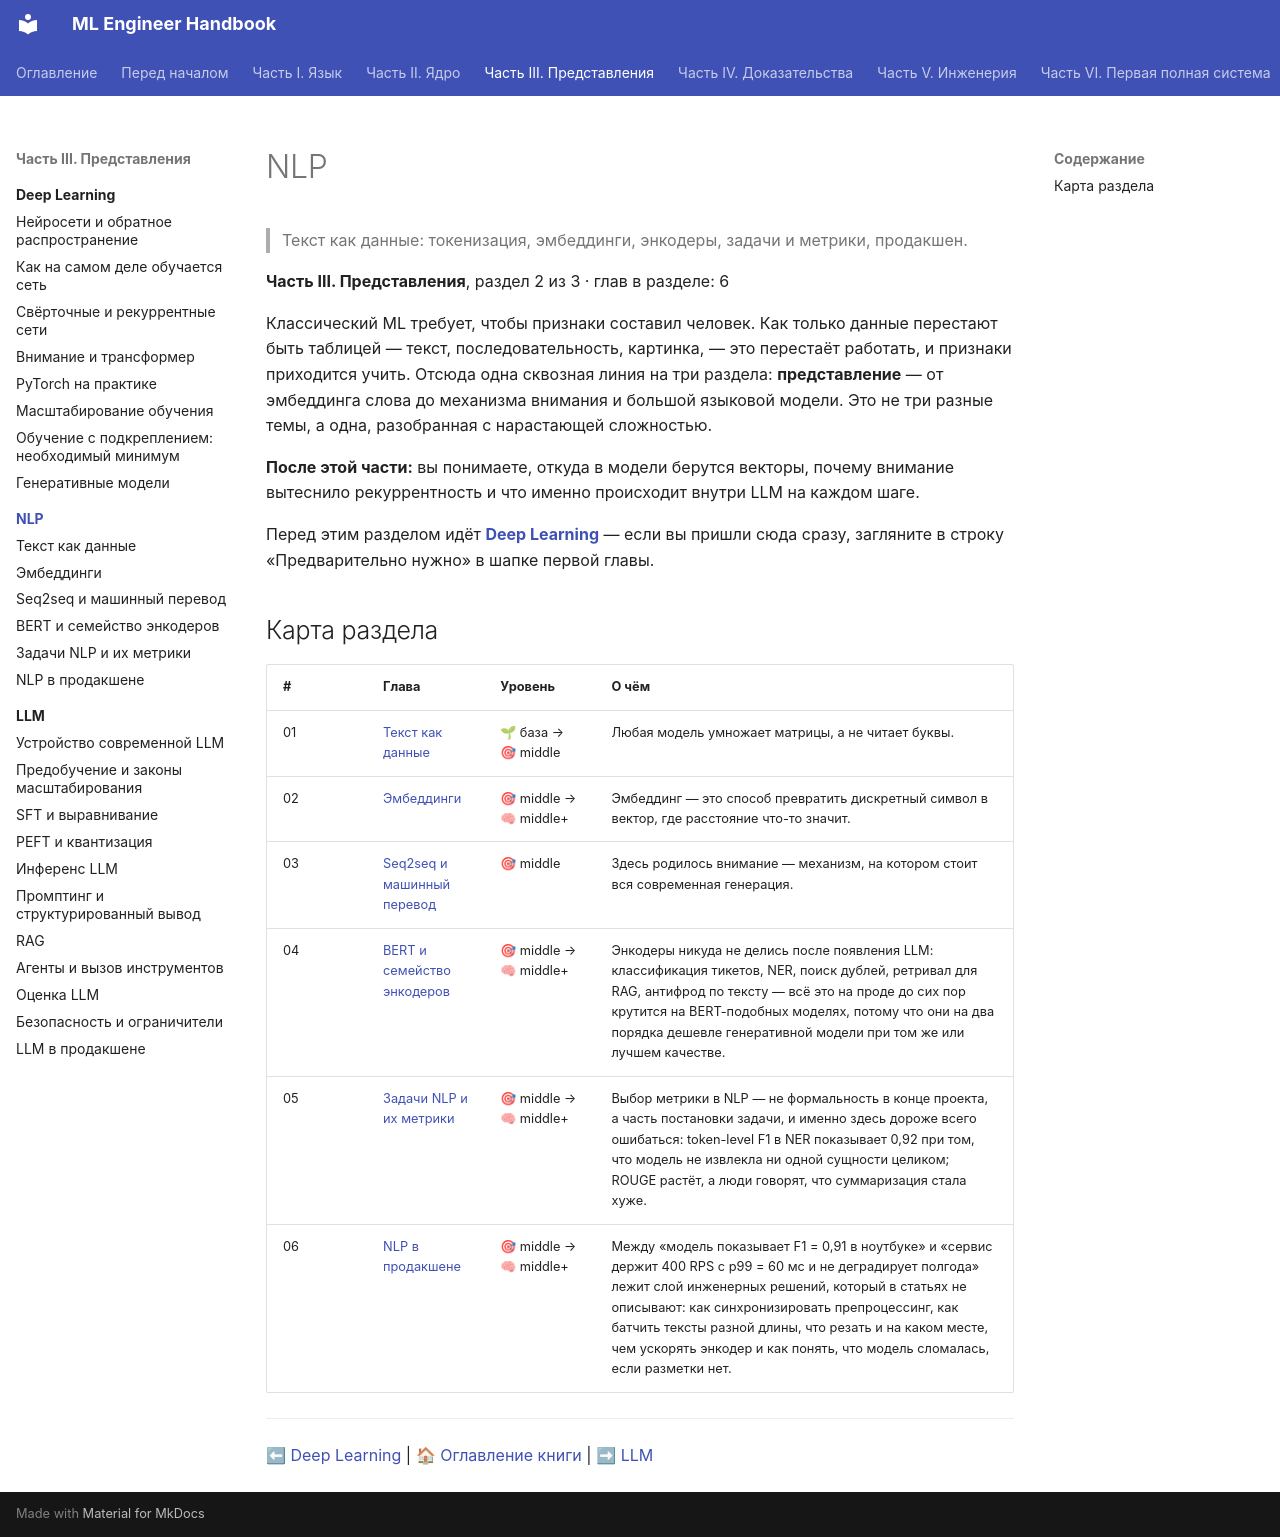

repository: avanturer/ml-handbook · page: 04-nlp/index.html · generator: mkdocs

# NLP

> Текст как данные: токенизация, эмбеддинги, энкодеры, задачи и метрики, продакшен.

**Часть III. Представления**, раздел 2 из 3 · глав в разделе: 6

Классический ML требует, чтобы признаки составил человек. Как только данные перестают быть таблицей — текст, последовательность, картинка, — это перестаёт работать, и признаки приходится учить. Отсюда одна сквозная линия на три раздела: **представление** — от эмбеддинга слова до механизма внимания и большой языковой модели. Это не три разные темы, а одна, разобранная с нарастающей сложностью.

**После этой части:** вы понимаете, откуда в модели берутся векторы, почему внимание вытеснило рекуррентность и что именно происходит внутри LLM на каждом шаге.

Перед этим разделом идёт **[Deep Learning](../03-deep-learning/index.md)** — если вы пришли сюда сразу, загляните в строку «Предварительно нужно» в шапке первой главы.

## Карта раздела

| # | Глава | Уровень | О чём |
|---|---|---|---|
| 01 | [Текст как данные](01-text-representation.md) | 🌱 база → 🎯 middle | Любая модель умножает матрицы, а не читает буквы. |
| 02 | [Эмбеддинги](02-embeddings.md) | 🎯 middle → 🧠 middle+ | Эмбеддинг — это способ превратить дискретный символ в вектор, где расстояние что-то значит. |
| 03 | [Seq2seq и машинный перевод](03-seq2seq-and-attention.md) | 🎯 middle | Здесь родилось внимание — механизм, на котором стоит вся современная генерация. |
| 04 | [BERT и семейство энкодеров](04-bert-and-encoders.md) | 🎯 middle → 🧠 middle+ | Энкодеры никуда не делись после появления LLM: классификация тикетов, NER, поиск дублей, ретривал для RAG, антифрод по тексту — всё это на проде до сих пор крутится на BERT-подобных моделях, потому что они на два порядка дешевле генеративной модели при том же или лучшем качестве. |
| 05 | [Задачи NLP и их метрики](05-nlp-tasks-and-metrics.md) | 🎯 middle → 🧠 middle+ | Выбор метрики в NLP — не формальность в конце проекта, а часть постановки задачи, и именно здесь дороже всего ошибаться: token-level F1 в NER показывает 0,92 при том, что модель не извлекла ни одной сущности целиком; ROUGE растёт, а люди говорят, что суммаризация стала хуже. |
| 06 | [NLP в продакшене](06-nlp-in-production.md) | 🎯 middle → 🧠 middle+ | Между «модель показывает F1 = 0,91 в ноутбуке» и «сервис держит 400 RPS с p99 = 60 мс и не деградирует полгода» лежит слой инженерных решений, который в статьях не описывают: как синхронизировать препроцессинг, как батчить тексты разной длины, что резать и на каком месте, чем ускорять энкодер и как понять, что модель сломалась, если разметки нет. |

---

⬅ [Deep Learning](../03-deep-learning/index.md) | 🏠 [Оглавление книги](../index.md) | ➡ [LLM](../05-llm/index.md)
